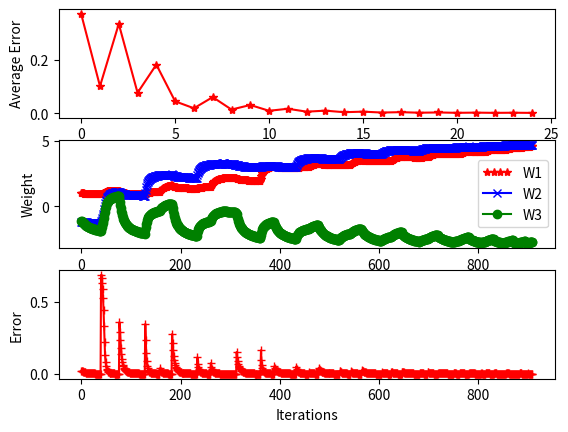

Here is the Python script that generated this plot:
import numpy as np
import matplotlib.pyplot as plt
from matplotlib.legend_handler import HandlerLine2D


def sigmoid(a):  # defining the sigmoid function
    return 1 / (1 + np.exp(-a))


def y_function(x1, x2, x3, w1, w2, w3):  # y = f(a) = 1/(1 + e^(-a))
    a = w1 * x1 + w2 * x2 + w3 * x3  # defining a
    return sigmoid(a)


X = np.matrix([[0.1, 0.1, 1], [0.1, 0.9, 1], [0.9, 0.1, 1], [0.1, 0.9, 1]])
# X.item(i,j), i = 0:4, j = 0:3
D = np.matrix([[0.1], [0.9], [0.9], [0.9]])  # desired outputs for OR gate
# D = np.matrix([[0.1], [0.9], [0.9], [0.9]])    # desired outputs for AND gate
w1 = np.random.randn()
w2 = np.random.randn()
w3 = np.random.randn()
Error = np.matrix([[10.0], [10.0], [10.0], [10.0]])
for i in range(0, 4):
    y = y_function(X.item(i, 0), X.item(i, 1), X.item(i, 2), w1, w2, w3)
    Error[i] = np.power((y - D.item(i)), 2)
e = []
w1p = []
w2p = []
w3p = []
e.append(Error.item(0))
w1p.append(w1)
w2p.append(w2)
w3p.append(w3)
AvgError = []
average = np.matrix.mean(Error)
AvgError.append(average)
while average > 0.001:
    for i in range(0, 4):
        while Error.item(i) > 0.001:
            dw1 = 2 * (D.item(i) - y) * y * (1 - y) * X.item(i, 0)
            dw2 = 2 * (D.item(i) - y) * y * (1 - y) * X.item(i, 1)
            dw3 = 2 * (D.item(i) - y) * y * (1 - y) * X.item(i, 2)
            w1 = w1 + dw1
            w2 = w2 + dw2
            w3 = w3 + dw3
            y = y_function(X.item(i, 0), X.item(i, 1), X.item(i, 2), w1, w2, w3)
            Error[i] = np.power((y - D.item(i)), 2)
            e.append(Error.item(i))
            w1p.append(w1)
            w2p.append(w2)
            w3p.append(w3)
            # average = np.matrix.mean(Error)
            # AvgError.append(average)
    for i in range(0, 4):
        y = y_function(X.item(i, 0), X.item(i, 1), X.item(i, 2), w1, w2, w3)
        Error[i] = np.power((y - D.item(i)), 2)
    average = np.matrix.mean(Error)
    AvgError.append(average)
# Next lines are all about the plots required
plt.figure(1)
plt.subplot(311)
plt.plot(AvgError, '*r-')                              # error plot
plt.ylabel('Average Error')
plt.xlabel('Iterations')
# plt.show()
plt.subplot(312)
w1_plot, = plt.plot(w1p, '*r-', label='W1')   # weights plot
w2_plot, = plt.plot(w2p, 'xb-', label='W2')
w3_plot, = plt.plot(w3p, 'og-', label='W3')
plt.legend(handler_map={w1_plot: HandlerLine2D(numpoints=4)})
plt.ylabel('Weight')
plt.xlabel('Iterations')
plt.subplot(313)
plt.plot(e, '+r-')
plt.ylabel('Error')
plt.xlabel('Iterations')
plt.show()